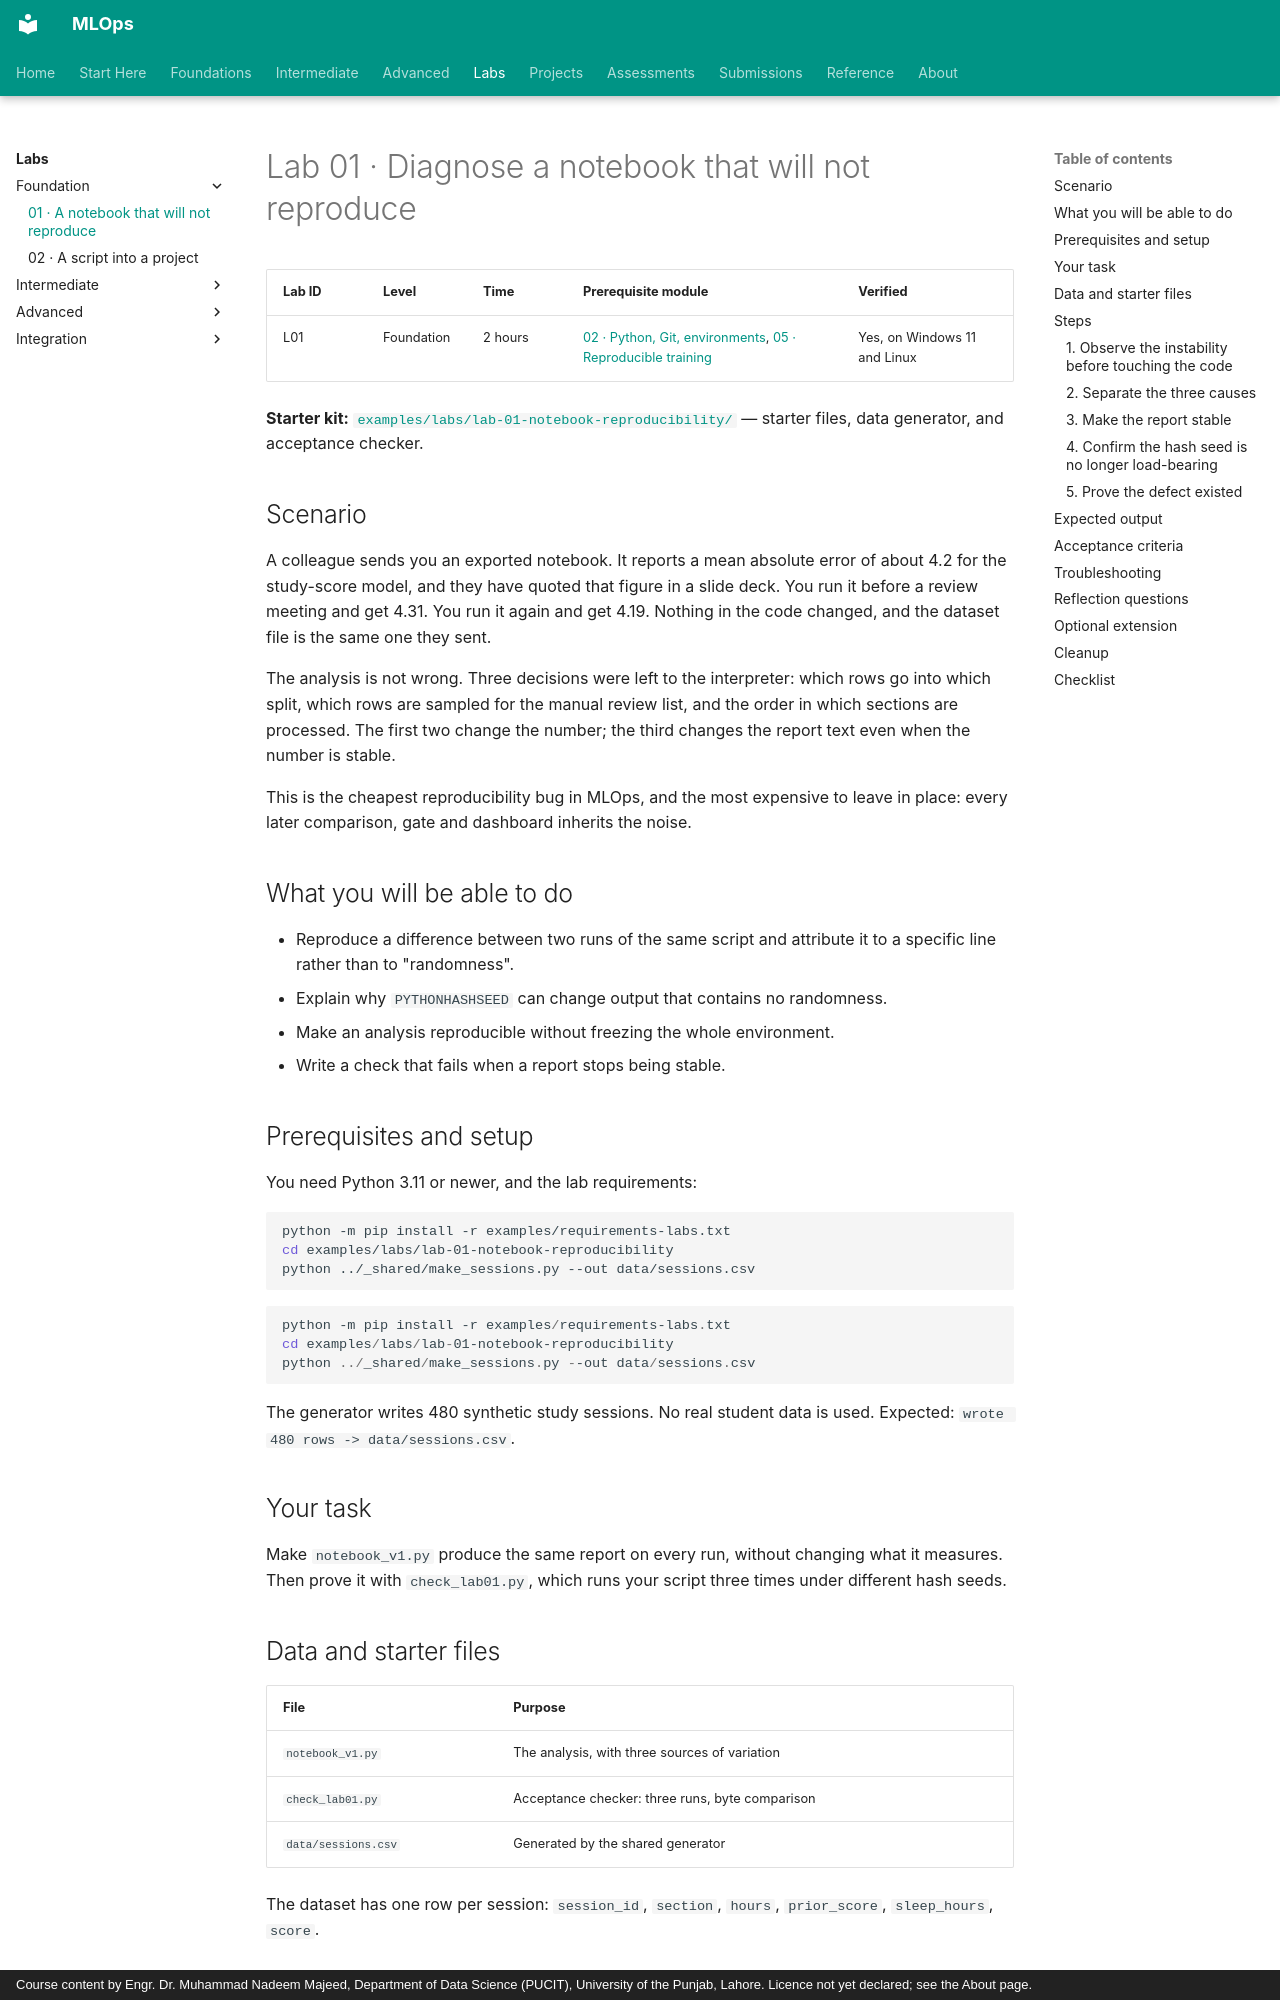

repository: nadeem-majeedch/MLOps · page: labs/lab-01-nondeterministic-analysis/index.html · generator: mkdocs · copyright: Course content by Engr. Dr. Muhammad Nadeem Majeed, Department of Data Science (PUCIT), University of the Punjab, Lahore. Licence not yet declared; see the About page.

# Lab 01 · Diagnose a notebook that will not reproduce

| Lab ID | Level | Time | Prerequisite module | Verified |
|---|---|---|---|---|
| L01 | Foundation | 2 hours | [02 · Python, Git, environments](../modules/02-python-git-cli-environments/index.md), [05 · Reproducible training](../modules/05-reproducible-training/index.md) | Yes, on Windows 11 and Linux |

**Starter kit:** [`examples/labs/lab-01-notebook-reproducibility/`](https://github.com/nadeem-majeedch/MLOps/tree/main/examples/labs/lab-01-notebook-reproducibility) — starter files, data generator, and acceptance checker.

## Scenario

A colleague sends you an exported notebook. It reports a mean absolute error of
about 4.2 for the study-score model, and they have quoted that figure in a slide
deck. You run it before a review meeting and get 4.31. You run it again and get
4.19. Nothing in the code changed, and the dataset file is the same one they
sent.

The analysis is not wrong. Three decisions were left to the interpreter: which
rows go into which split, which rows are sampled for the manual review list, and
the order in which sections are processed. The first two change the number; the
third changes the report text even when the number is stable.

This is the cheapest reproducibility bug in MLOps, and the most expensive to
leave in place: every later comparison, gate and dashboard inherits the noise.

## What you will be able to do

- Reproduce a difference between two runs of the same script and attribute it to
  a specific line rather than to "randomness".
- Explain why `PYTHONHASHSEED` can change output that contains no randomness.
- Make an analysis reproducible without freezing the whole environment.
- Write a check that fails when a report stops being stable.

## Prerequisites and setup

You need Python 3.11 or newer, and the lab requirements:

```bash
python -m pip install -r examples/requirements-labs.txt
cd examples/labs/lab-01-notebook-reproducibility
python ../_shared/make_sessions.py --out data/sessions.csv
```

```powershell
python -m pip install -r examples/requirements-labs.txt
cd examples/labs/lab-01-notebook-reproducibility
python ../_shared/make_sessions.py --out data/sessions.csv
```

The generator writes 480 synthetic study sessions. No real student data is used.
Expected: `wrote 480 rows -> data/sessions.csv`.

## Your task

Make `notebook_v1.py` produce the same report on every run, without changing what
it measures. Then prove it with `check_lab01.py`, which runs your script three
times under different hash seeds.
